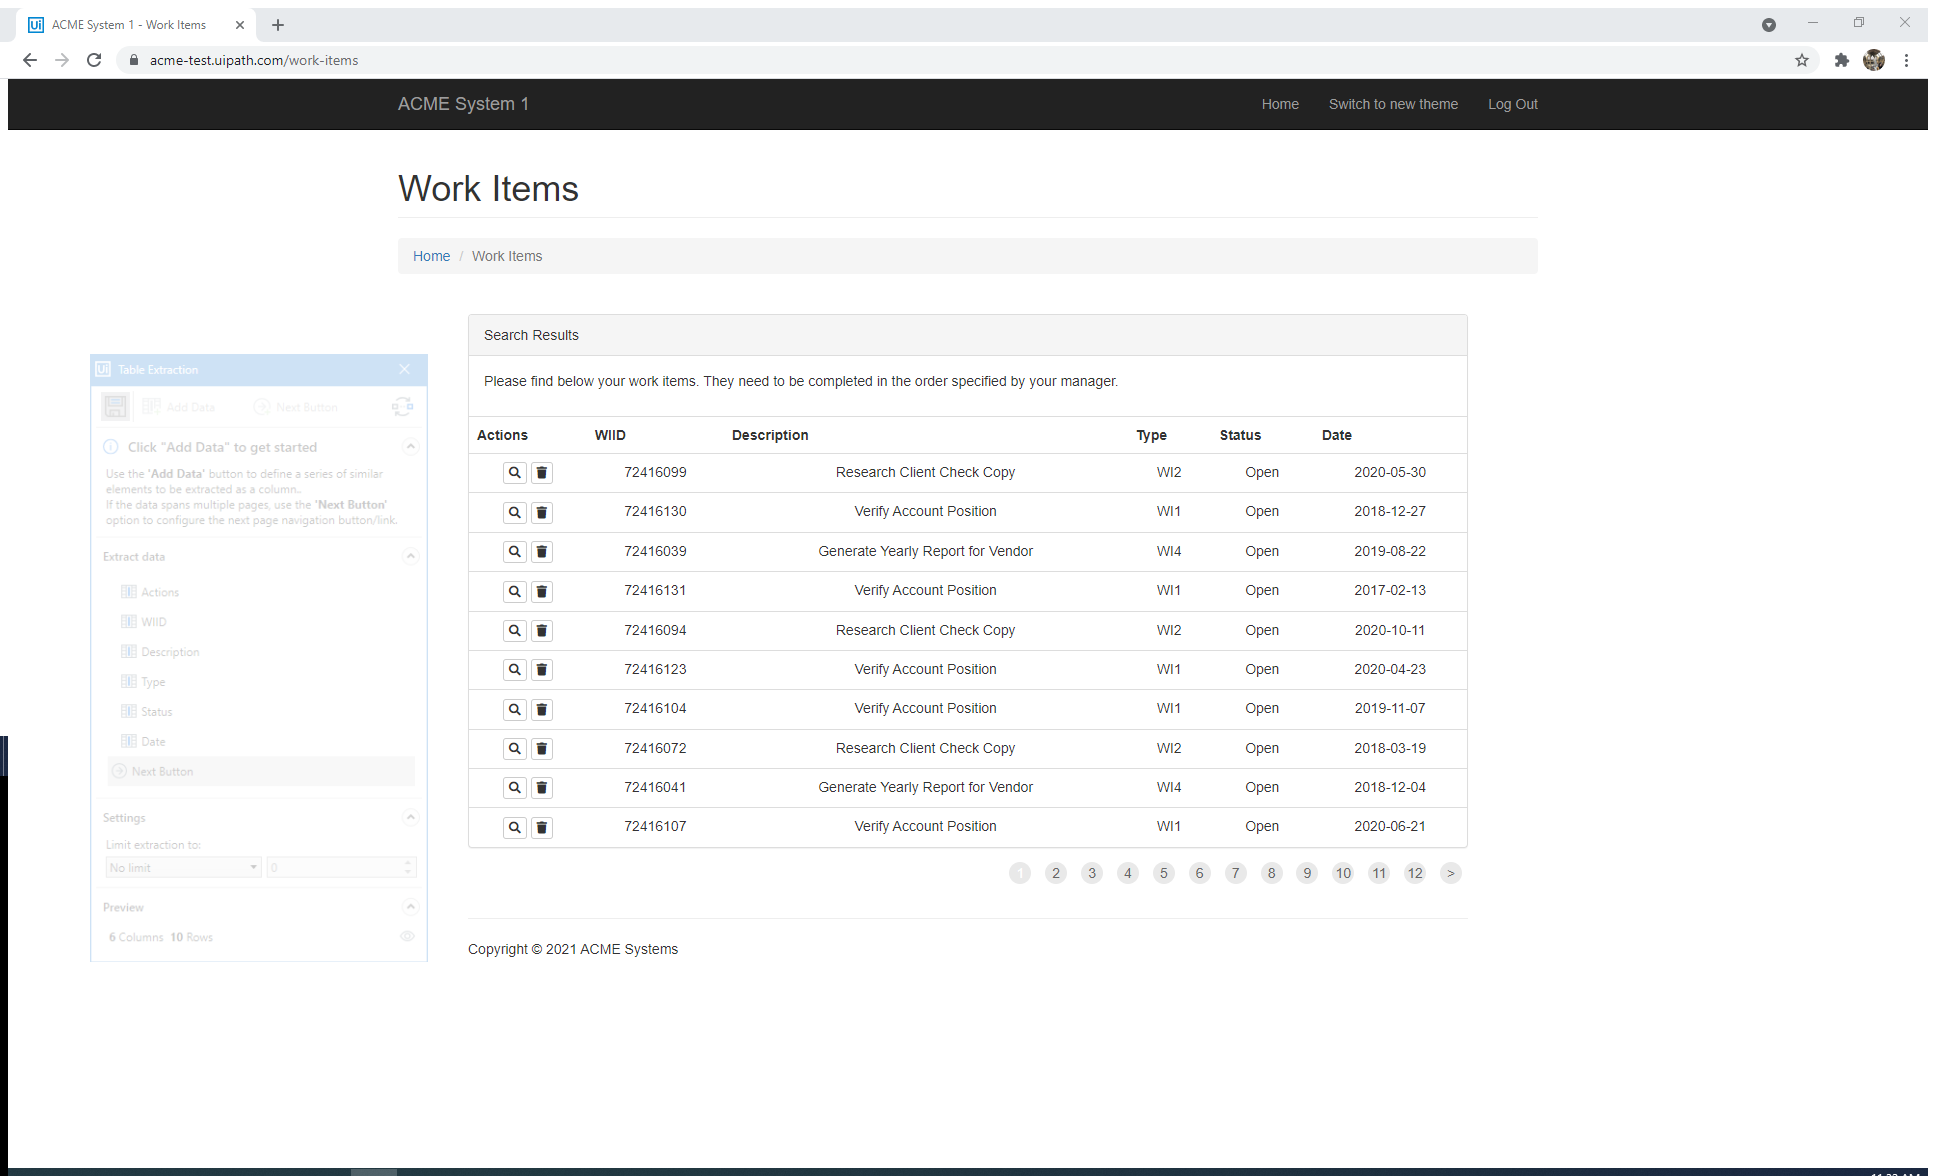
Task: Robotic Enterprise Framework- Calculate Client Security Hash
Workflow: System1_ExtractWorkItems

Step 1: Use Application/Browser in window 'ACME System 1 - Work Items' (chrome.exe)

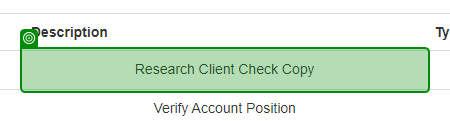
Step 2: get-text